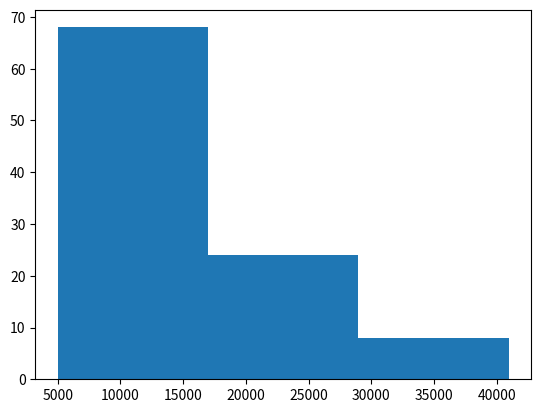

Python code for this plot:
import numpy as np
import matplotlib.pyplot as plt
from random import randint

year = []
population = []

for n in range(0,100):
    year.append(1950+n)
for n in range(0,100):
    rand = randint(50,400)
    population.append(5000+n*rand)
print(year)
print(population)

plt.scatter(year, population) #aqui plota
#plt.xscale('log') #aqui da a escala
plt.show() #print do mathplot

plt.clf()
plt.hist(population, bins=3)
plt.show() #print do mathplot
